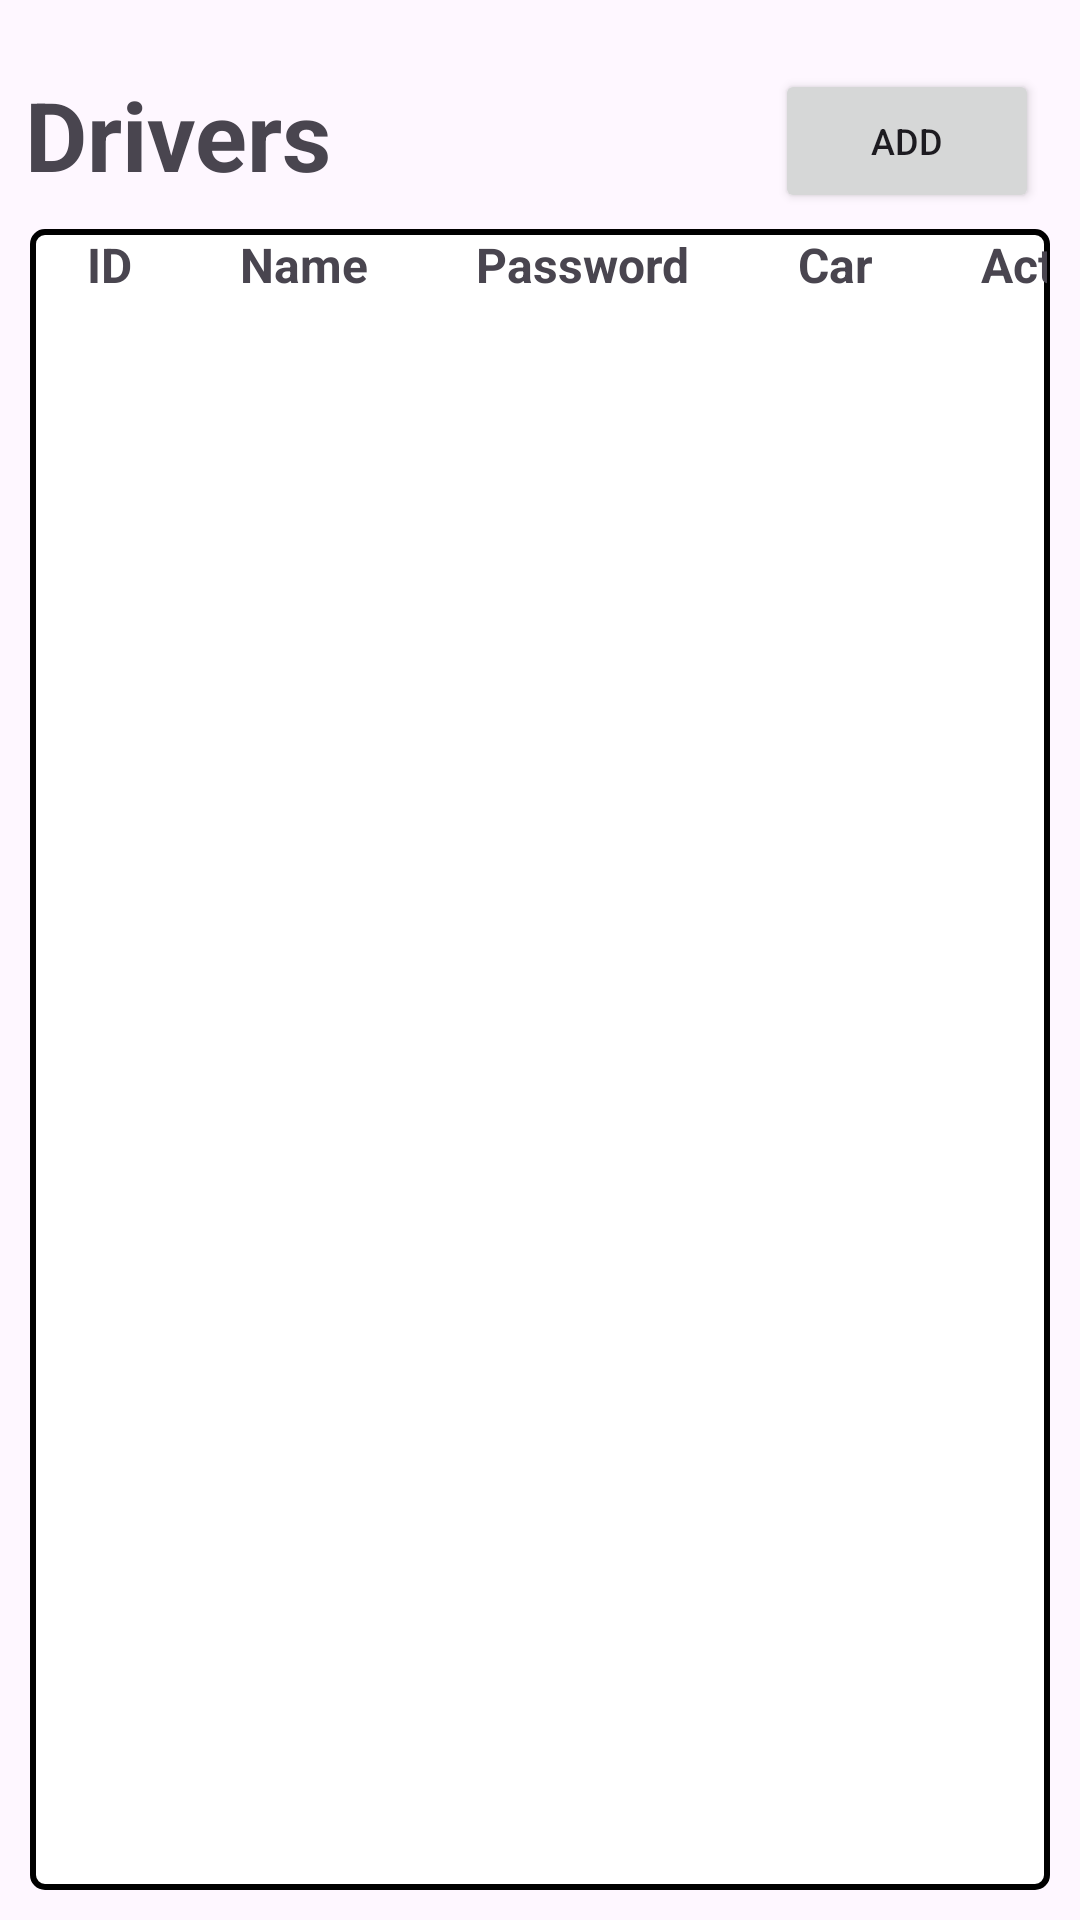

Layout XML and referenced resources for this Android screen:
<!-- AndroidManifest.xml: application theme Theme.FleetO -->
<!-- res/layout/activity_driver_management.xml -->
<?xml version="1.0" encoding="utf-8"?>
<androidx.constraintlayout.widget.ConstraintLayout xmlns:android="http://schemas.android.com/apk/res/android"
    xmlns:app="http://schemas.android.com/apk/res-auto"
    xmlns:tools="http://schemas.android.com/tools"
    android:id="@+id/main"
    android:layout_width="match_parent"
    android:layout_height="match_parent"
    tools:context=".DriverManagement">

    <TextView
        android:id="@+id/driver_label"
        android:layout_width="wrap_content"
        android:layout_height="wrap_content"
        android:text="Drivers"
        android:textSize="32dp"
        android:textStyle="bold"
        app:layout_constraintBottom_toBottomOf="parent"
        app:layout_constraintEnd_toEndOf="parent"
        app:layout_constraintHorizontal_bias="0.032"
        app:layout_constraintStart_toStartOf="parent"
        app:layout_constraintTop_toTopOf="parent"
        app:layout_constraintVertical_bias="0.039" />

    <Button
        android:id="@+id/add_driver_btn"
        android:layout_width="wrap_content"
        android:layout_height="wrap_content"
        android:text="Add"
        android:textSize="12sp"
        app:layout_constraintBottom_toBottomOf="parent"
        app:layout_constraintEnd_toEndOf="parent"
        app:layout_constraintHorizontal_bias="0.95"
        app:layout_constraintStart_toStartOf="parent"
        app:layout_constraintTop_toTopOf="parent"
        app:layout_constraintVertical_bias="0.039" />

    <TableLayout
        android:background="@drawable/table_border"
        android:id="@+id/tableLayout"
        android:layout_width="0dp"
        android:layout_height="0dp"
        android:layout_margin="10dp"
        app:layout_constraintBottom_toBottomOf="parent"
        app:layout_constraintEnd_toEndOf="parent"
        app:layout_constraintStart_toStartOf="parent"
        app:layout_constraintTop_toBottomOf="@+id/driver_label" >


        <TableRow
            android:layout_width="match_parent"
            android:layout_height="wrap_content" >

            <TextView
                android:id="@+id/id_heading"
                android:layout_width="match_parent"
                android:layout_height="wrap_content"
                android:paddingHorizontal="18dp"
                android:textSize="16dp"
                android:textStyle="bold"
                android:text="ID" />

            <TextView
                android:id="@+id/name_heading"
                android:layout_width="match_parent"
                android:layout_height="wrap_content"
                android:paddingHorizontal="18dp"
                android:textSize="16dp"
                android:textStyle="bold"
                android:text="Name" />

            <TextView
                android:id="@+id/password_heading"
                android:layout_width="match_parent"
                android:layout_height="wrap_content"
                android:paddingHorizontal="18dp"
                android:textSize="16dp"
                android:textStyle="bold"
                android:text="Password" />

            <TextView
                android:id="@+id/car_heading"
                android:layout_width="match_parent"
                android:layout_height="wrap_content"
                android:paddingHorizontal="18dp"
                android:textSize="16dp"
                android:textStyle="bold"
                android:text="Car" />

            <TextView
                android:id="@+id/action_heading"
                android:layout_width="match_parent"
                android:layout_height="wrap_content"
                android:paddingHorizontal="18dp"
                android:textSize="16dp"
                android:textStyle="bold"
                android:text="Actions" />
        </TableRow>

    </TableLayout>
</androidx.constraintlayout.widget.ConstraintLayout>
<!-- resources referenced by this layout -->
<resources>
  <!-- drawable table_border (drawable) -->
  <?xml version="1.0" encoding="utf-8"?>
  <shape xmlns:android="http://schemas.android.com/apk/res/android">
      <solid android:color="#FFFFFF"/>
      <stroke
          android:width="2dp"
          android:color="#000000"/>
      <padding
          android:left="1dp"
          android:top="1dp"
          android:bottom="1dp"
          android:right="1dp"/>
      <corners android:radius="4dp"/>
  
  </shape>
  <style name="Theme.FleetO" parent="Base.Theme.FleetO" />
  <style name="Base.Theme.FleetO" parent="Theme.Material3.DayNight.NoActionBar">
          
          
      </style>
</resources>
